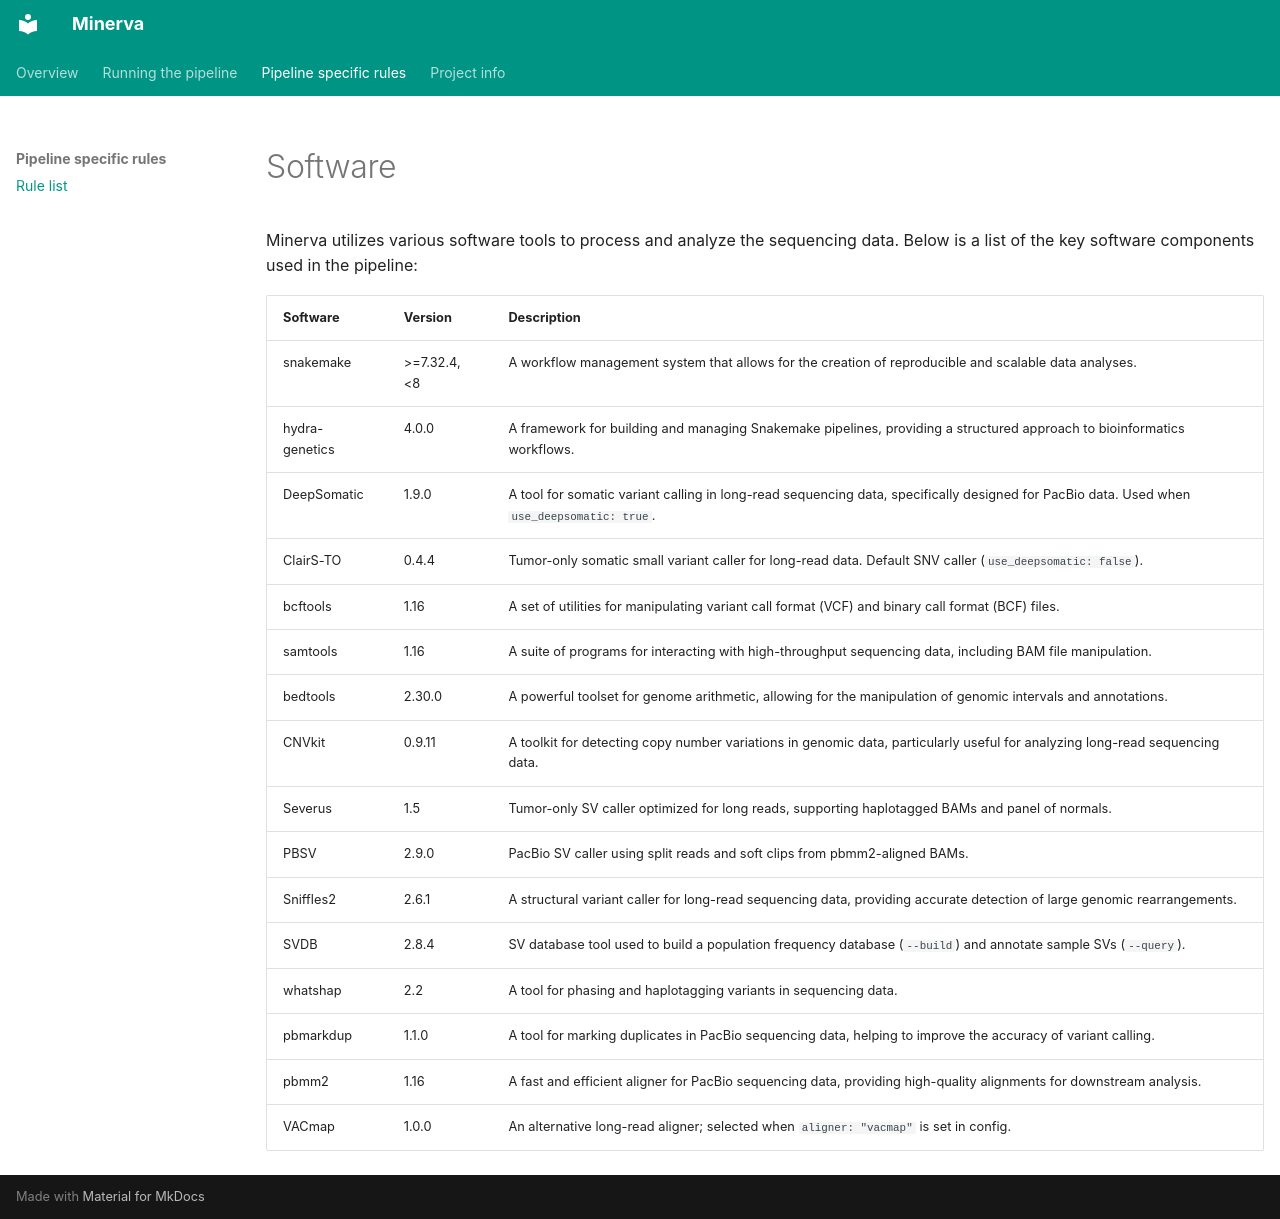

repository: clinical-genomics-uppsala/minerva · page: softwares/index.html · generator: mkdocs

# Software

Minerva utilizes various software tools to process and analyze the sequencing data. 
Below is a list of the key software components used in the pipeline:

| Software       | Version    | Description                                                                                                                  |
|----------------|------------|------------------------------------------------------------------------------------------------------------------------------|
| snakemake      | >=7.32.4,<8 | A workflow management system that allows for the creation of reproducible and scalable data analyses.                        |
| hydra-genetics | 4.0.0      | A framework for building and managing Snakemake pipelines, providing a structured approach to bioinformatics workflows.      |
| DeepSomatic    | 1.9.0      | A tool for somatic variant calling in long-read sequencing data, specifically designed for PacBio data. Used when `use_deepsomatic: true`. |
| ClairS-TO      | 0.4.4      | Tumor-only somatic small variant caller for long-read data. Default SNV caller (`use_deepsomatic: false`).                   |
| bcftools       | 1.16       | A set of utilities for manipulating variant call format (VCF) and binary call format (BCF) files.                            |
| samtools       | 1.16       | A suite of programs for interacting with high-throughput sequencing data, including BAM file manipulation.                   |
| bedtools       | 2.30.0     | A powerful toolset for genome arithmetic, allowing for the manipulation of genomic intervals and annotations.                |
| CNVkit         | 0.9.11     | A toolkit for detecting copy number variations in genomic data, particularly useful for analyzing long-read sequencing data. |
| Severus        | 1.5        | Tumor-only SV caller optimized for long reads, supporting haplotagged BAMs and panel of normals.                             |
| PBSV           | 2.9.0      | PacBio SV caller using split reads and soft clips from pbmm2-aligned BAMs.                                                  |
| Sniffles2      | 2.6.1      | A structural variant caller for long-read sequencing data, providing accurate detection of large genomic rearrangements.     |
| SVDB           | 2.8.4      | SV database tool used to build a population frequency database (`--build`) and annotate sample SVs (`--query`).             |
| whatshap       | 2.2        | A tool for phasing and haplotagging variants in sequencing data.                                                             |
| pbmarkdup      | 1.1.0      | A tool for marking duplicates in PacBio sequencing data, helping to improve the accuracy of variant calling.                 |
| pbmm2          | 1.16       | A fast and efficient aligner for PacBio sequencing data, providing high-quality alignments for downstream analysis.          |
| VACmap         | 1.0.0      | An alternative long-read aligner; selected when `aligner: "vacmap"` is set in config.                                       |
